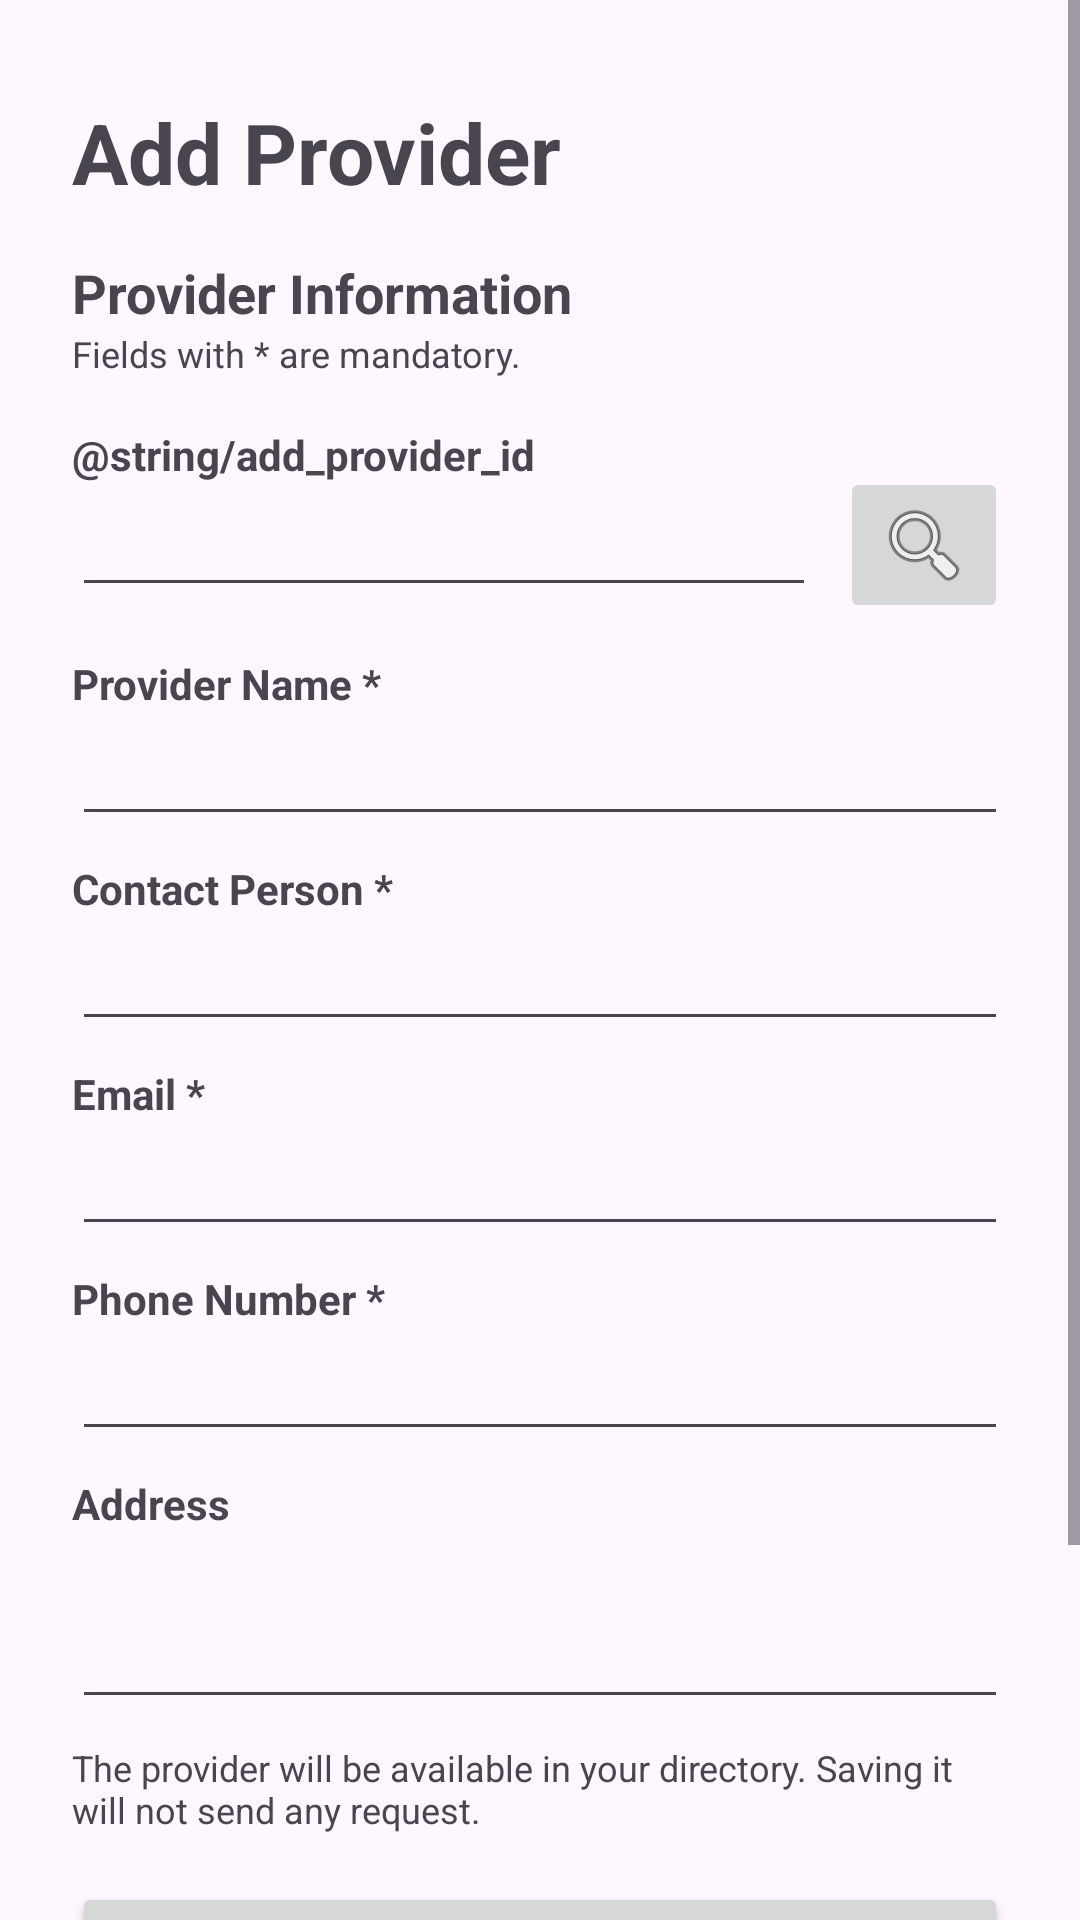

Write the Android layout XML for this screen, with the resource values it uses.
<!-- AndroidManifest.xml: application theme Theme.JProvider -->
<!-- res/layout/activity_addprovider.xml -->
<?xml version="1.0" encoding="utf-8"?>
<ScrollView xmlns:android="http://schemas.android.com/apk/res/android"
    xmlns:app="http://schemas.android.com/apk/res-auto"
    xmlns:tools="http://schemas.android.com/tools"
    android:id="@+id/main"
    android:layout_width="match_parent"
    android:layout_height="match_parent"
    tools:context=".AddProviderActivity">

<androidx.constraintlayout.widget.ConstraintLayout
    android:layout_width="match_parent"
    android:layout_height="wrap_content"
    android:paddingBottom="24dp">

    <TextView
        android:id="@+id/tvTitle_addprovider"
        android:layout_width="wrap_content"
        android:layout_height="wrap_content"
        android:layout_marginStart="24dp"
        android:layout_marginTop="32dp"
        android:text="@string/add_provider_title"
        android:textSize="28sp"
        android:textStyle="bold"
        app:layout_constraintStart_toStartOf="parent"
        app:layout_constraintTop_toTopOf="parent" />

    <TextView
        android:id="@+id/tvSection_addprovider"
        android:layout_width="wrap_content"
        android:layout_height="wrap_content"
        android:layout_marginStart="24dp"
        android:layout_marginTop="16dp"
        android:text="@string/add_provider_section_title"
        android:textSize="18sp"
        android:textStyle="bold"
        app:layout_constraintStart_toStartOf="parent"
        app:layout_constraintTop_toBottomOf="@+id/tvTitle_addprovider" />

    <TextView
        android:id="@+id/tvMandatory_addprovider"
        android:layout_width="wrap_content"
        android:layout_height="wrap_content"
        android:layout_marginStart="24dp"
        android:text="@string/login_mandatory"
        android:textSize="12sp"
        app:layout_constraintStart_toStartOf="parent"
        app:layout_constraintTop_toBottomOf="@+id/tvSection_addprovider" />
    <TextView
        android:id="@+id/tvLabelId_addprovider"
        android:layout_width="wrap_content"
        android:layout_height="wrap_content"
        android:layout_marginStart="24dp"
        android:layout_marginTop="16dp"
        android:text="@string/add_provider_id"
        android:textStyle="bold"
        app:layout_constraintStart_toStartOf="parent"
        app:layout_constraintTop_toBottomOf="@+id/tvMandatory_addprovider" />

    <EditText
        android:id="@+id/etId_addprovider"
        android:layout_width="0dp"
        android:layout_height="wrap_content"
        android:layout_marginStart="24dp"
        android:layout_marginEnd="8dp"
        android:ems="10"
        android:inputType="text"
        app:layout_constraintEnd_toStartOf="@+id/btnSearch_addprovider"
        app:layout_constraintStart_toStartOf="parent"
        app:layout_constraintTop_toBottomOf="@+id/tvLabelId_addprovider" />

    <ImageButton
        android:id="@+id/btnSearch_addprovider"
        android:layout_width="wrap_content"
        android:layout_height="wrap_content"
        android:layout_marginEnd="24dp"
        app:srcCompat="@android:drawable/ic_menu_search"
        app:layout_constraintEnd_toEndOf="parent"
        app:layout_constraintTop_toTopOf="@+id/etId_addprovider"
        app:layout_constraintBottom_toBottomOf="@+id/etId_addprovider" />

    <TextView
        android:id="@+id/tvLabelName_addprovider"
        android:layout_width="wrap_content"
        android:layout_height="wrap_content"
        android:layout_marginStart="24dp"
        android:layout_marginTop="16dp"
        android:text="@string/add_provider_name"
        android:textStyle="bold"
        app:layout_constraintStart_toStartOf="parent"
        app:layout_constraintTop_toBottomOf="@+id/etId_addprovider" />

    <EditText
        android:id="@+id/etName_addprovider"
        android:layout_width="0dp"
        android:layout_height="wrap_content"
        android:layout_marginStart="24dp"
        android:layout_marginEnd="24dp"
        android:ems="10"
        android:inputType="text"
        app:layout_constraintEnd_toEndOf="parent"
        app:layout_constraintStart_toStartOf="parent"
        app:layout_constraintTop_toBottomOf="@+id/tvLabelName_addprovider" />

    <TextView
        android:id="@+id/tvLabelContact_addprovider"
        android:layout_width="wrap_content"
        android:layout_height="wrap_content"
        android:layout_marginStart="24dp"
        android:layout_marginTop="8dp"
        android:text="@string/add_provider_contact"
        android:textStyle="bold"
        app:layout_constraintStart_toStartOf="parent"
        app:layout_constraintTop_toBottomOf="@+id/etName_addprovider" />

    <EditText
        android:id="@+id/etContact_addprovider"
        android:layout_width="0dp"
        android:layout_height="wrap_content"
        android:layout_marginStart="24dp"
        android:layout_marginEnd="24dp"
        android:ems="10"
        android:inputType="textPersonName"
        app:layout_constraintEnd_toEndOf="parent"
        app:layout_constraintStart_toStartOf="parent"
        app:layout_constraintTop_toBottomOf="@+id/tvLabelContact_addprovider" />

    <TextView
        android:id="@+id/tvLabelEmail_addprovider"
        android:layout_width="wrap_content"
        android:layout_height="wrap_content"
        android:layout_marginStart="24dp"
        android:layout_marginTop="8dp"
        android:text="@string/add_provider_email"
        android:textStyle="bold"
        app:layout_constraintStart_toStartOf="parent"
        app:layout_constraintTop_toBottomOf="@+id/etContact_addprovider" />

    <EditText
        android:id="@+id/etEmail_addprovider"
        android:layout_width="0dp"
        android:layout_height="wrap_content"
        android:layout_marginStart="24dp"
        android:layout_marginEnd="24dp"
        android:ems="10"
        android:inputType="textEmailAddress"
        app:layout_constraintEnd_toEndOf="parent"
        app:layout_constraintStart_toStartOf="parent"
        app:layout_constraintTop_toBottomOf="@+id/tvLabelEmail_addprovider" />

    <TextView
        android:id="@+id/tvLabelPhone_addprovider"
        android:layout_width="wrap_content"
        android:layout_height="wrap_content"
        android:layout_marginStart="24dp"
        android:layout_marginTop="8dp"
        android:text="@string/add_provider_phone"
        android:textStyle="bold"
        app:layout_constraintStart_toStartOf="parent"
        app:layout_constraintTop_toBottomOf="@+id/etEmail_addprovider" />

    <EditText
        android:id="@+id/etPhone_addprovider"
        android:layout_width="0dp"
        android:layout_height="wrap_content"
        android:layout_marginStart="24dp"
        android:layout_marginEnd="24dp"
        android:ems="10"
        android:inputType="phone"
        app:layout_constraintEnd_toEndOf="parent"
        app:layout_constraintStart_toStartOf="parent"
        app:layout_constraintTop_toBottomOf="@+id/tvLabelPhone_addprovider" />

    <TextView
        android:id="@+id/tvLabelAddress_addprovider"
        android:layout_width="wrap_content"
        android:layout_height="wrap_content"
        android:layout_marginStart="24dp"
        android:layout_marginTop="8dp"
        android:text="@string/add_provider_address"
        android:textStyle="bold"
        app:layout_constraintStart_toStartOf="parent"
        app:layout_constraintTop_toBottomOf="@+id/etPhone_addprovider" />

    <EditText
        android:id="@+id/etAddress_addprovider"
        android:layout_width="0dp"
        android:layout_height="wrap_content"
        android:layout_marginStart="24dp"
        android:layout_marginEnd="24dp"
        android:ems="10"
        android:gravity="top"
        android:inputType="textMultiLine"
        android:lines="2"
        app:layout_constraintEnd_toEndOf="parent"
        app:layout_constraintStart_toStartOf="parent"
        app:layout_constraintTop_toBottomOf="@+id/tvLabelAddress_addprovider" />

    <TextView
        android:id="@+id/tvNotice_addprovider"
        android:layout_width="0dp"
        android:layout_height="wrap_content"
        android:layout_marginStart="24dp"
        android:layout_marginTop="8dp"
        android:layout_marginEnd="24dp"
        android:text="@string/add_provider_info_notice"
        android:textSize="12sp"
        app:layout_constraintEnd_toEndOf="parent"
        app:layout_constraintStart_toStartOf="parent"
        app:layout_constraintTop_toBottomOf="@+id/etAddress_addprovider" />

    <Button
        android:id="@+id/btnSave_addprovider"
        android:layout_width="0dp"
        android:layout_height="wrap_content"
        android:layout_marginStart="24dp"
        android:layout_marginTop="16dp"
        android:layout_marginEnd="24dp"
        android:text="@string/add_provider_btn_save"
        app:layout_constraintEnd_toEndOf="parent"
        app:layout_constraintStart_toStartOf="parent"
        app:layout_constraintTop_toBottomOf="@+id/tvNotice_addprovider" />

    <Button
        android:id="@+id/btnCancel_addprovider"
        android:layout_width="0dp"
        android:layout_height="wrap_content"
        android:layout_marginStart="24dp"
        android:layout_marginEnd="4dp"
        android:text="@string/btn_cancel"
        app:layout_constraintEnd_toStartOf="@+id/btnClear_addprovider"
        app:layout_constraintStart_toStartOf="parent"
        app:layout_constraintTop_toBottomOf="@+id/btnSave_addprovider" />

    <Button
        android:id="@+id/btnClear_addprovider"
        android:layout_width="0dp"
        android:layout_height="wrap_content"
        android:layout_marginStart="4dp"
        android:layout_marginEnd="24dp"
        android:text="@string/btn_clear"
        app:layout_constraintEnd_toEndOf="parent"
        app:layout_constraintStart_toEndOf="@+id/btnCancel_addprovider"
        app:layout_constraintTop_toTopOf="@+id/btnCancel_addprovider" />

    <Button
        android:id="@+id/btnDelete_addprovider"
        android:layout_width="0dp"
        android:layout_height="wrap_content"
        android:layout_marginStart="24dp"
        android:layout_marginEnd="24dp"
        android:text="@string/providers_btn_delete"
        app:layout_constraintEnd_toEndOf="parent"
        app:layout_constraintStart_toStartOf="parent"
        app:layout_constraintTop_toBottomOf="@+id/btnCancel_addprovider" />

</androidx.constraintlayout.widget.ConstraintLayout>

</ScrollView>
<!-- resources referenced by this layout -->
<resources>
  <string name="add_provider_address">Address</string>
  <string name="add_provider_btn_save">Save Provider</string>
  <string name="add_provider_contact">Contact Person *</string>
  <string name="add_provider_email">Email *</string>
  <string name="add_provider_info_notice">The provider will be available in your directory. Saving it will not send any request.</string>
  <string name="add_provider_name">Provider Name *</string>
  <string name="add_provider_phone">Phone Number *</string>
  <string name="add_provider_section_title">Provider Information</string>
  <string name="add_provider_title">Add Provider</string>
  <string name="btn_cancel">Cancel</string>
  <string name="btn_clear">Clear</string>
  <string name="login_mandatory">Fields with * are mandatory.</string>
  <string name="providers_btn_delete">Delete</string>
  <style name="Theme.JProvider" parent="Base.Theme.JProvider" />
  <style name="Base.Theme.JProvider" parent="Theme.Material3.DayNight.NoActionBar">
          
          
      </style>
</resources>
